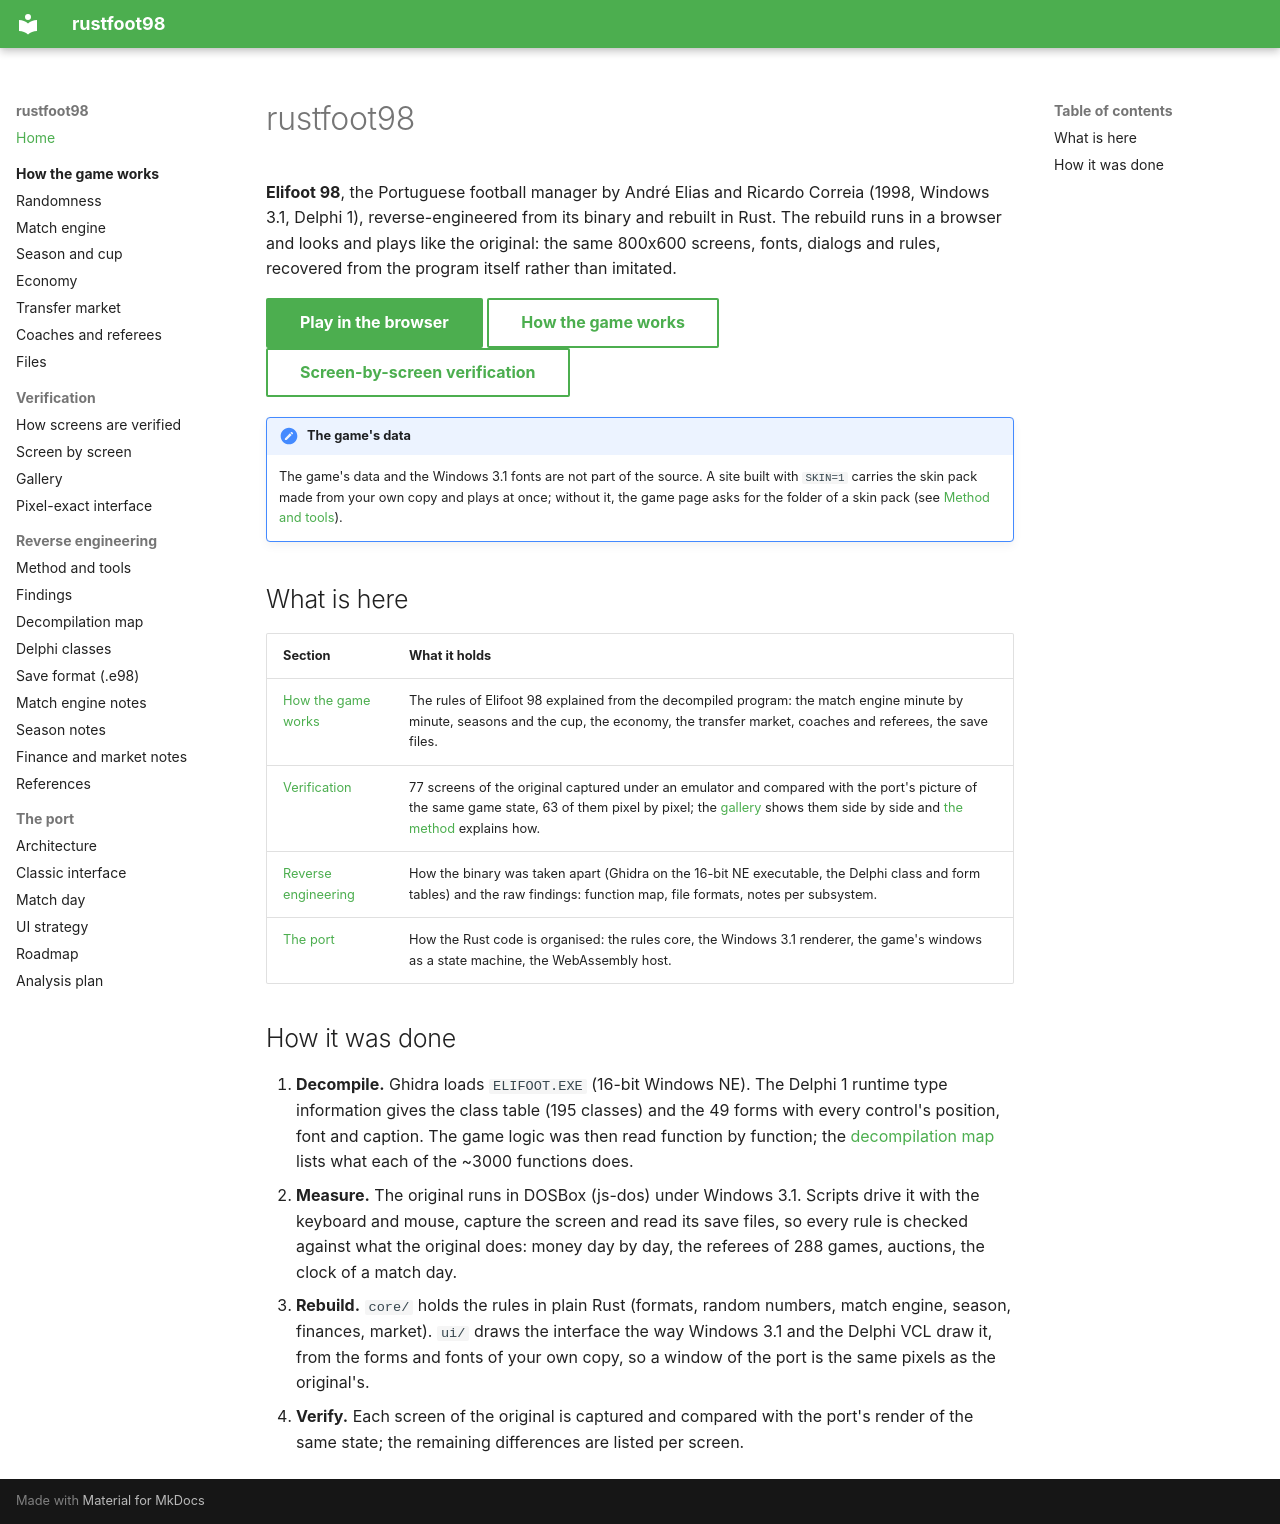

repository: det-peralta/rustfoot98 · page: index.html · generator: mkdocs

# rustfoot98

**Elifoot 98**, the Portuguese football manager by André Elias and Ricardo Correia (1998, Windows 3.1, Delphi 1), reverse-engineered
from its binary and rebuilt in Rust. The rebuild runs in a browser and looks and plays like the original: the same 800x600 screens,
fonts, dialogs and rules, recovered from the program itself rather than imitated.

[Play in the browser](play/classic.html){ .md-button .md-button--primary }
[How the game works](game/index.md){ .md-button }
[Screen-by-screen verification](verification/screens.md){ .md-button }

!!! note "The game's data"
    The game's data and the Windows 3.1 fonts are not part of the source. A site built with `SKIN=1` carries the skin pack made
    from your own copy and plays at once; without it, the game page asks for the folder of a skin pack
    (see [Method and tools](installation.md)).

## What is here

| Section | What it holds |
|---|---|
| [How the game works](game/index.md) | The rules of Elifoot 98 explained from the decompiled program: the match engine minute by minute, seasons and the cup, the economy, the transfer market, coaches and referees, the save files. |
| [Verification](verification/screens.md) | 77 screens of the original captured under an emulator and compared with the port's picture of the same game state, 63 of them pixel by pixel; the [gallery](verification/gallery.md) shows them side by side and [the method](verification/method.md) explains how. |
| [Reverse engineering](installation.md) | How the binary was taken apart (Ghidra on the 16-bit NE executable, the Delphi class and form tables) and the raw findings: function map, file formats, notes per subsystem. |
| [The port](architecture.md) | How the Rust code is organised: the rules core, the Windows 3.1 renderer, the game's windows as a state machine, the WebAssembly host. |

## How it was done

1. **Decompile.** Ghidra loads `ELIFOOT.EXE` (16-bit Windows NE). The Delphi 1 runtime type information gives the class table
   (195 classes) and the 49 forms with every control's position, font and caption. The game logic was then read function by
   function; the [decompilation map](decompilation-map.md) lists what each of the ~3000 functions does.
2. **Measure.** The original runs in DOSBox (js-dos) under Windows 3.1. Scripts drive it with the keyboard and mouse, capture
   the screen and read its save files, so every rule is checked against what the original does: money day by day, the
   referees of 288 games, auctions, the clock of a match day.
3. **Rebuild.** `core/` holds the rules in plain Rust (formats, random numbers, match engine, season, finances, market).
   `ui/` draws the interface the way Windows 3.1 and the Delphi VCL draw it, from the forms and fonts of your own copy, so a
   window of the port is the same pixels as the original's.
4. **Verify.** Each screen of the original is captured and compared with the port's render of the same state; the remaining
   differences are listed per screen.
